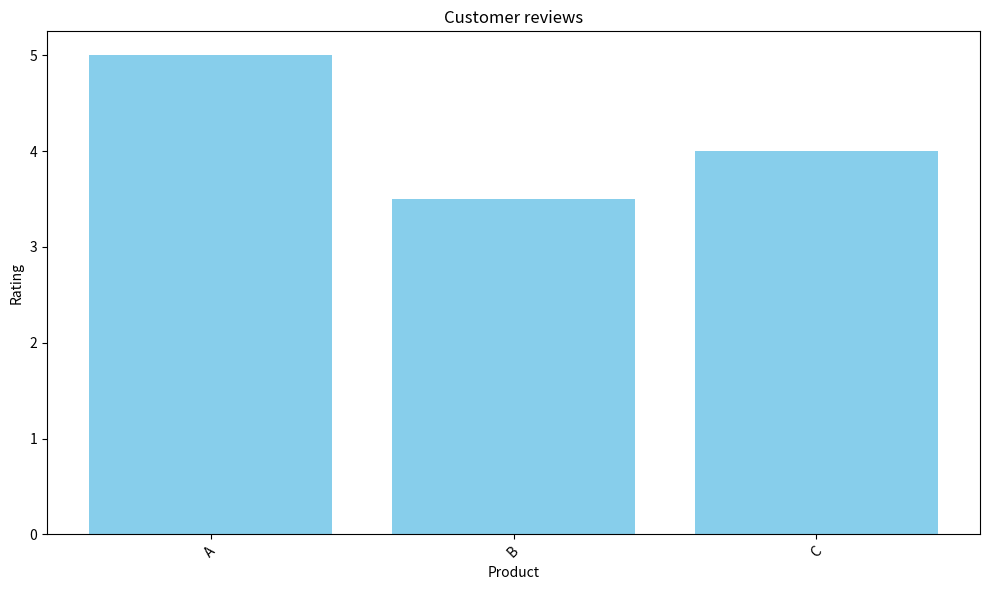

Recreate this plot in Python.
# Scenario
# An e-commerce company wants to analyze customer reviews to understand product sentiment,
# identify areas for improvement, and enhance customer satisfaction.
#
# Data
# | Review ID | Product | Review Text | Rating |
# | --------- | ------- | ----------- | ------ |
# | 1         | A       | Great product! | 5      |
# | 2         | B       | Not impressed. | 2      |
# | 3         | A       | Excellent quality! | 5      |
# | ...       | ...     | ...          | ...    |


import pandas as pd
import matplotlib.pylab as plt
import seaborn as sns

# Create a sample DataFrame
data = {
    'Review ID': [1, 2, 3, 4, 5],
    'Product': ['A', 'B', 'A', 'C', 'B'],
    'Review Text': ['Great product!', 'Not impressed', 'Excellent quality!', '300', '250'],
    'Rating': [5,2,5,4,5]
}

df = pd.DataFrame(data)
sales_by_product = df.groupby('Product')['Rating'].mean().reset_index()
print(sales_by_product)

plt.figure(figsize=(10, 6))
#sns.barplot(x='Product', y='Rating', data=sales_by_product, palette='viridis')

plt.bar(sales_by_product['Product'], sales_by_product['Rating'], color='skyblue')

plt.title('Customer reviews')
plt.xlabel('Product')   
plt.ylabel('Rating')
plt.xticks(rotation=45)
plt.tight_layout()
plt.show()

